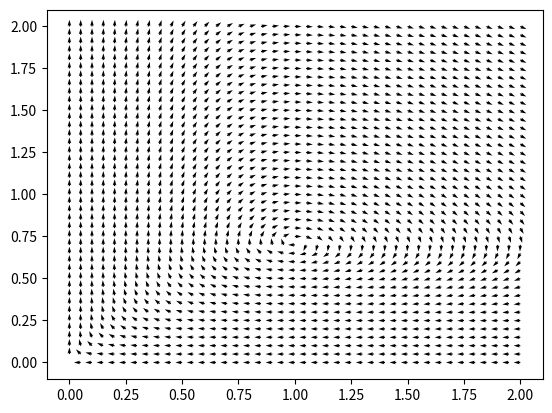

Write the Python code that produced this figure.
import numpy as np
import matplotlib.pyplot as plt

x = np.linspace(0,2,41)
y = np.linspace(0,2,41)
X, Y = np.meshgrid(x,y)
print(X,Y)
U =  X ** 2 * (2 * Y ** 2 - 1)
V = -Y ** 2 * (X ** 2 -1)

#plt.plot(x, x + 1/x)
#plt.plot(y**2 + 1/y, y)

#amp = np.sqrt(U**2 + V**2)
#print(U.shape)
#
#norm = matplotlib.colors.Normalize()
#norm.autoscale(amp)
#cm = matplotlib.cm.copper
#
#sm = matplotlib.cm.ScalarMappable(cmap=cm, norm=norm)
#sm.set_array([])

u = U / np.sqrt(U**2 + V**2)
v = V / np.sqrt(U**2 + V**2)


#plt.quiver(X,Y,u,v, color=cm(norm(amp)))
plt.quiver(X,Y,u,v)
#plt.colorbar(sm)
#plt.plot(x,4-x)
plt.show()
